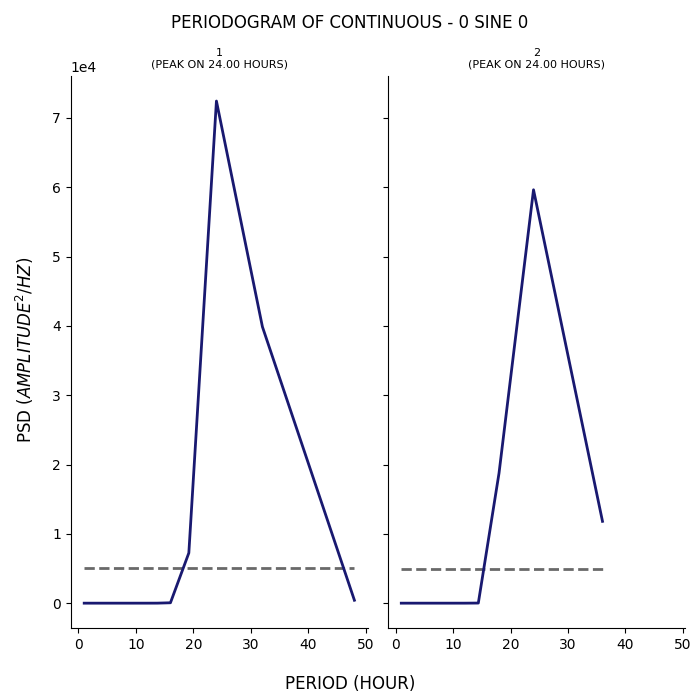

Values plotted in this chart, from the file beside it:
test, period, psd
1, 48.0, 421.3
1, 32.0, 39860
1, 24.0, 72423
1, 19.2, 7245
1, 16.0, 56.99
1, 13.71, 4.329
1, 12.0, 0.6424
1, 10.67, 0.5606
1, 9.6, 0.233
1, 8.727, 0.01891
1, 8.0, 0.23
1, 7.385, 0.2974
1, 6.857, 0.03692
1, 6.4, 0.008162
1, 6.0, 0.06183
1, 5.647, 0.05833
1, 5.333, 0.2917
1, 5.053, 0.3083
1, 4.8, 0.1031
1, 4.571, 0.1083
1, 4.364, 0.02662
1, 4.174, 0.008513
1, 4.0, 0.03682
1, 3.84, 0.03696
1, 3.692, 0.005558
1, 3.556, 0.08267
1, 3.429, 0.07584
1, 3.31, 0.04982
1, 3.2, 0.1112
1, 3.097, 0.01216
1, 3.0, 0.009862
1, 2.909, 0.02949
1, 2.824, 0.006026
1, 2.743, 0.08328
1, 2.667, 0.102
1, 2.595, 0.006303
1, 2.526, 0.004589
1, 2.462, 0.04658
1, 2.4, 0.06237
1, 2.341, 0.2413
1, 2.286, 0.1417
1, 2.233, 0.03197
1, 2.182, 0.02245
1, 2.133, 0.008076
1, 2.087, 0.1529
1, 2.043, 0.2236
1, 2.0, 0.05804
1, 1.959, 0.03649
1, 1.92, 0.006587
1, 1.882, 0.02829
1, 1.846, 0.04712
1, 1.811, 0.03238
1, 1.778, 0.09124
1, 1.745, 0.09648
1, 1.714, 0.05905
1, 1.684, 6.990637844456733e-05
1, 1.655, 0.04265
1, 1.627, 0.02301
1, 1.6, 0.0168
1, 1.574, 0.02486
... 106 more rows
